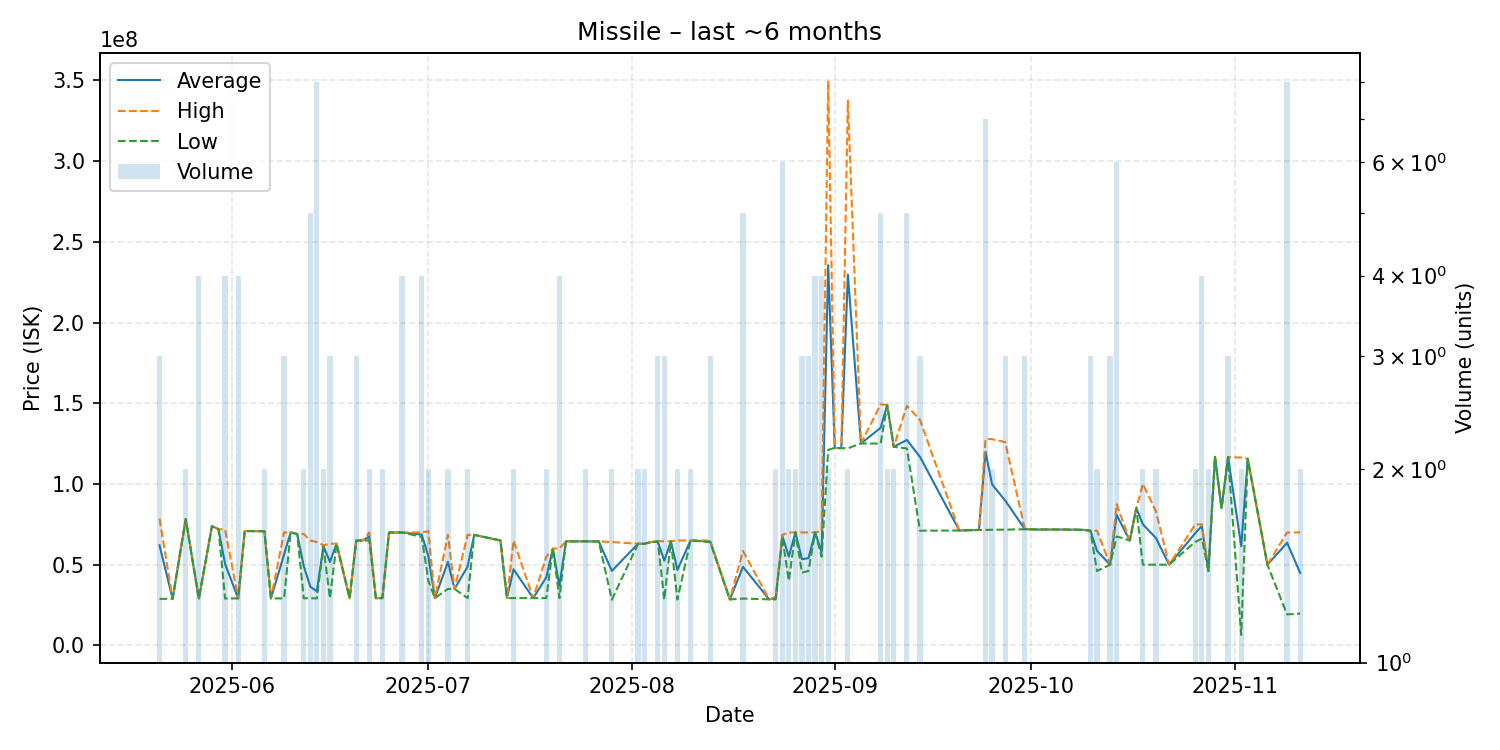

The data file committed next to this chart (first rows):
date, average, highest, lowest, order_count, volume
2025-05-21, 61980000, 78560000, 28820000, 3, 3
2025-05-23, 28860000, 28860000, 28860000, 1, 1
2025-05-25, 78290000, 78290000, 78290000, 2, 2
2025-05-27, 28965000, 28970000, 28960000, 4, 4
2025-05-29, 73900000, 73900000, 73900000, 1, 1
2025-05-30, 71970000, 71970000, 71970000, 1, 1
2025-05-31, 50460000, 71905000, 29015000, 4, 4
2025-06-02, 29125000, 29130000, 29110000, 2, 4
2025-06-03, 70870000, 70870000, 70870000, 1, 1
2025-06-06, 70700000, 70710000, 70690000, 2, 2
2025-06-07, 29130000, 29130000, 29130000, 1, 1
2025-06-09, 56363333, 69985000, 29120000, 3, 3
2025-06-10, 69990000, 69990000, 69990000, 1, 1
2025-06-11, 69000000, 69000000, 69000000, 1, 1
2025-06-12, 49105000, 69000000, 29210000, 2, 2
2025-06-13, 36358000, 64990000, 29200000, 2, 5
2025-06-14, 33508750, 64000000, 29120000, 6, 8
2025-06-15, 61500000, 62000000, 61000000, 2, 2
2025-06-16, 51716667, 62970000, 29210000, 3, 3
2025-06-17, 62980000, 62980000, 62980000, 1, 1
2025-06-19, 29220000, 29220000, 29220000, 1, 1
2025-06-20, 64950000, 64955000, 64945000, 3, 3
2025-06-21, 64990000, 64990000, 64990000, 1, 1
2025-06-22, 67490000, 69980000, 65000000, 2, 2
2025-06-23, 29290000, 29290000, 29290000, 1, 1
2025-06-24, 29275000, 29280000, 29270000, 2, 2
2025-06-25, 69930000, 69930000, 69930000, 1, 1
2025-06-27, 69950000, 69975000, 69925000, 4, 4
2025-06-30, 68642500, 69995000, 67290000, 3, 4
2025-07-01, 55350000, 70690000, 40010000, 2, 2
2025-07-02, 29270000, 29270000, 29270000, 1, 1
2025-07-04, 51745000, 68480000, 35010000, 2, 2
2025-07-05, 35000000, 35000000, 35000000, 1, 1
2025-07-07, 48860000, 68460000, 29260000, 2, 2
2025-07-08, 68450000, 68450000, 68450000, 1, 1
2025-07-12, 64990000, 64990000, 64990000, 1, 1
2025-07-13, 29310000, 29310000, 29310000, 1, 1
2025-07-14, 47145000, 64990000, 29300000, 2, 2
2025-07-17, 29320000, 29320000, 29320000, 1, 1
2025-07-19, 42155000, 55000000, 29310000, 2, 2
2025-07-20, 60000000, 60000000, 60000000, 1, 1
2025-07-21, 36850000, 60000000, 29300000, 4, 4
2025-07-22, 64450000, 64450000, 64450000, 1, 1
2025-07-23, 64450000, 64450000, 64450000, 1, 1
2025-07-24, 64460000, 64460000, 64460000, 1, 1
2025-07-25, 64475000, 64490000, 64460000, 2, 2
2025-07-26, 64420000, 64420000, 64420000, 1, 1
2025-07-27, 64440000, 64440000, 64440000, 1, 1
2025-07-29, 46155000, 64000000, 28310000, 2, 2
2025-08-02, 62985000, 62990000, 62980000, 2, 2
2025-08-03, 62995000, 63000000, 62990000, 2, 2
2025-08-04, 64000000, 64000000, 64000000, 1, 1
2025-08-05, 64423333, 64490000, 64390000, 3, 3
2025-08-06, 52463333, 64485000, 28420000, 3, 3
2025-08-07, 64500000, 64500000, 64500000, 1, 1
2025-08-08, 46725000, 64990000, 28460000, 2, 2
2025-08-10, 64990000, 64990000, 64990000, 2, 2
2025-08-13, 64330000, 65000000, 63995000, 3, 3
2025-08-16, 28480000, 28480000, 28480000, 1, 1
2025-08-18, 48682000, 58490000, 29010000, 4, 5
... 49 more rows
